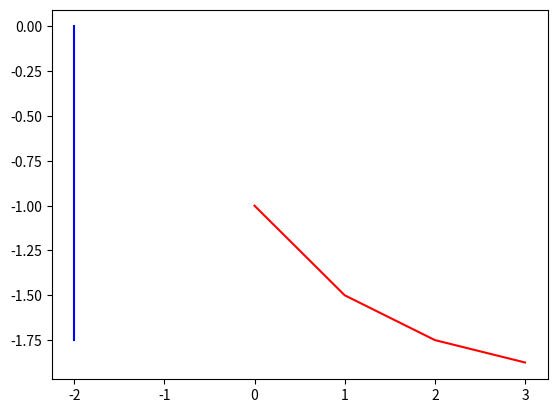

Here is the Python script that generated this plot:
#           //////,           _____ _
#         */@&/////*         | __  |_|___ ___ ___ ___ ___ ___ ___
#         *//////***         | __ -| |_ -|_ -| -_|  _|  _| .'| . |
#     //////////**** &&&&    |_____|_|___|___|___|___|___|__,|___|
#    /////////****** &&&
#    //////......./&&&&&&&    Algoritmo de Bissecção
#    *//// &&&&&&&&&&&&&&(    Desenvolvido Por Luiz Gustavo Benicio Neves e Leonardo Soares
#     ///*/&&&&&&&&&&&&&%     Para a Discliplina de Calculo Numérico
#         /&&&&&&&&&
#          &&&&&&@@&
#            #&&


import numpy as np
import random
import matplotlib.pyplot as plt

eps = np.finfo(float).eps
vala = []
valb = []
xo = []

def f(x):
    return np.exp(x) - x -2

def printar(n,a,b,x):
    print("iteracao:",n,"a: ",a,"b: " ,b,"x :",x)
    vala.append(a)
    valb.append(b)
    xo.append(x)


def bisseccao(a,b,iteracoes):
    if(iteracoes > 0):
        if(b-a<eps):
            return (random.uniform(a,b))
        else:
            x = (a+b)/2
            if(f(x) == 0):
                return x
            if(f(a)<0 and f(b)>0):
                if(x < 0):
                    printar(iteracoes,a,b,x)
                    bisseccao(x,b,iteracoes-1)
                else:
                    printar(iteracoes,a,b,x)
                    bisseccao(a,x,iteracoes-1)
            elif(f(a)>0 and f(b)<0):
                if(x > 0):
                    printar(iteracoes,a,b,x)
                    bisseccao(x,b,iteracoes-1)
                else:
                    printar(iteracoes,a,b,x)
                    bisseccao(a,x,iteracoes-1)
            else:
                print("meu amigo, queria dizer não, mas vai ter que usar algo que ainda não aprendi")
    else:
        return None



#Exemplo da Tabela 3.1 realizado do livro da UFRGS
a = float(-2)
b = float(0)
bisseccao(a,b,5)

plt.plot(vala,valb,color="#0000ff")
plt.plot(xo, color="#FF0000")
plt.show()
